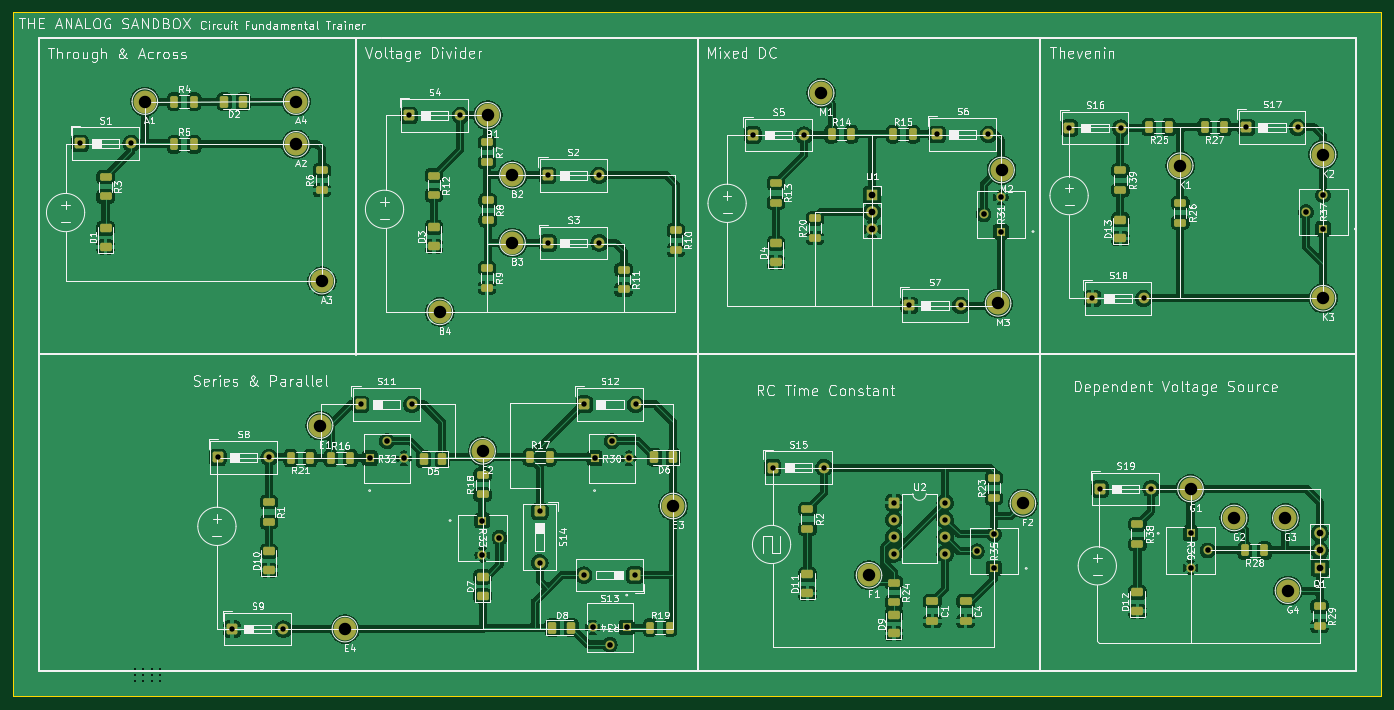
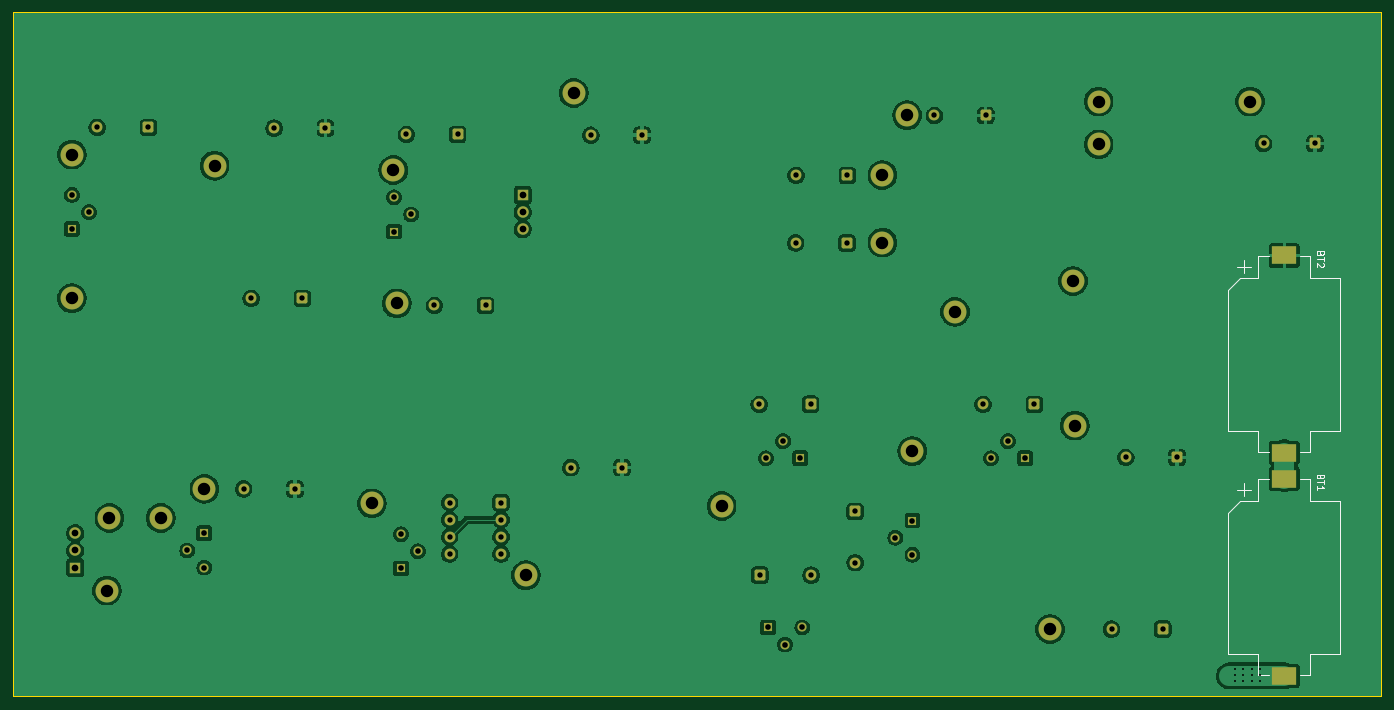
Circuit board: 11 layer files. Board 203.2 x 101.6 mm.
- bottom_copper: Analog_Sandbox_PCB-B_Cu.gbl (196978 bytes)
- bottom_mask: Analog_Sandbox_PCB-B_Mask.gbs (4472 bytes)
- paste: Analog_Sandbox_PCB-B_Paste.gbp (629 bytes)
- bottom_silk: Analog_Sandbox_PCB-B_Silkscreen.gbo (4916 bytes)
- outline: Analog_Sandbox_PCB-Edge_Cuts.gm1 (733 bytes)
- top_copper: Analog_Sandbox_PCB-F_Cu.gtl (337724 bytes)
- top_mask: Analog_Sandbox_PCB-F_Mask.gts (7684 bytes)
- paste: Analog_Sandbox_PCB-F_Paste.gtp (4351 bytes)
- top_silk: Analog_Sandbox_PCB-F_Silkscreen.gto (233985 bytes)
- drill: Analog_Sandbox_PCB-NPTH.drl (269 bytes)
- drill: Analog_Sandbox_PCB-PTH.drl (2433 bytes)

=== bottom_copper: Analog_Sandbox_PCB-B_Cu.gbl (196978 bytes, source omitted) ===
=== bottom_mask: Analog_Sandbox_PCB-B_Mask.gbs ===
G04 #@! TF.GenerationSoftware,KiCad,Pcbnew,9.0.4*
G04 #@! TF.CreationDate,2026-04-13T19:59:59-04:00*
G04 #@! TF.ProjectId,Analog_Sandbox_PCB,416e616c-6f67-45f5-9361-6e64626f785f,rev?*
G04 #@! TF.SameCoordinates,Original*
G04 #@! TF.FileFunction,Soldermask,Bot*
G04 #@! TF.FilePolarity,Negative*
%FSLAX46Y46*%
G04 Gerber Fmt 4.6, Leading zero omitted, Abs format (unit mm)*
G04 Created by KiCad (PCBNEW 9.0.4) date 2026-04-13 19:59:59*
%MOMM*%
%LPD*%
G01*
G04 APERTURE LIST*
G04 Aperture macros list*
%AMRoundRect*
0 Rectangle with rounded corners*
0 $1 Rounding radius*
0 $2 $3 $4 $5 $6 $7 $8 $9 X,Y pos of 4 corners*
0 Add a 4 corners polygon primitive as box body*
4,1,4,$2,$3,$4,$5,$6,$7,$8,$9,$2,$3,0*
0 Add four circle primitives for the rounded corners*
1,1,$1+$1,$2,$3*
1,1,$1+$1,$4,$5*
1,1,$1+$1,$6,$7*
1,1,$1+$1,$8,$9*
0 Add four rect primitives between the rounded corners*
20,1,$1+$1,$2,$3,$4,$5,0*
20,1,$1+$1,$4,$5,$6,$7,0*
20,1,$1+$1,$6,$7,$8,$9,0*
20,1,$1+$1,$8,$9,$2,$3,0*%
G04 Aperture macros list end*
%ADD10RoundRect,0.250000X-0.550000X-0.550000X0.550000X-0.550000X0.550000X0.550000X-0.550000X0.550000X0*%
%ADD11C,1.600000*%
%ADD12C,3.400000*%
%ADD13R,1.700000X1.700000*%
%ADD14C,1.700000*%
%ADD15R,1.346200X1.346200*%
%ADD16C,1.346200*%
%ADD17RoundRect,0.250000X-0.550000X0.550000X-0.550000X-0.550000X0.550000X-0.550000X0.550000X0.550000X0*%
%ADD18RoundRect,0.250000X0.550000X0.550000X-0.550000X0.550000X-0.550000X-0.550000X0.550000X-0.550000X0*%
%ADD19R,3.600000X2.600000*%
G04 APERTURE END LIST*
D10*
X203750500Y-71386500D03*
D11*
X211370500Y-71386500D03*
D12*
X221742000Y-124968000D03*
X166878000Y-66167000D03*
D13*
X174459900Y-81305400D03*
D14*
X174459900Y-83845400D03*
X174459900Y-86385400D03*
D12*
X236220000Y-140081000D03*
D10*
X177678000Y-127000000D03*
D11*
X177678000Y-129540000D03*
X177678000Y-132080000D03*
X177678000Y-134620000D03*
X185298000Y-134620000D03*
X185298000Y-132080000D03*
X185298000Y-129540000D03*
X185298000Y-127000000D03*
D12*
X117348000Y-69469000D03*
X121031000Y-88392000D03*
D10*
X131699000Y-112395000D03*
D11*
X139319000Y-112395000D03*
D10*
X230039500Y-71259500D03*
D11*
X237659500Y-71259500D03*
D15*
X116560600Y-129667000D03*
D16*
X119100600Y-132207000D03*
X116560600Y-134747000D03*
D12*
X110236000Y-98679000D03*
X66421000Y-67437000D03*
D15*
X221742000Y-131572000D03*
D16*
X224282000Y-134112000D03*
X221742000Y-136652000D03*
D10*
X126285156Y-88429900D03*
D11*
X133905156Y-88429900D03*
D15*
X138006500Y-145542000D03*
D16*
X135466500Y-148082000D03*
X132926500Y-145542000D03*
D15*
X99822000Y-120421400D03*
D16*
X102362000Y-117881400D03*
X104902000Y-120421400D03*
D12*
X193167000Y-97409000D03*
X88900000Y-73787000D03*
X96139000Y-145796000D03*
X220218000Y-76962000D03*
X241427000Y-96647000D03*
D10*
X207179500Y-96659500D03*
D11*
X214799500Y-96659500D03*
D12*
X241427000Y-75311000D03*
X121031000Y-78359000D03*
X173990000Y-137795000D03*
D10*
X179963400Y-97700900D03*
D11*
X187583400Y-97700900D03*
D10*
X208280000Y-124968000D03*
D11*
X215900000Y-124968000D03*
D10*
X156722400Y-72427900D03*
D11*
X164342400Y-72427900D03*
D15*
X241427000Y-86360000D03*
D16*
X238887000Y-83820000D03*
X241427000Y-81280000D03*
D12*
X92710000Y-94107000D03*
X92456000Y-115570000D03*
X196850000Y-127127000D03*
D10*
X56769000Y-73660000D03*
D11*
X64389000Y-73660000D03*
D10*
X159681500Y-121805500D03*
D11*
X167301500Y-121805500D03*
D15*
X192532000Y-136779000D03*
D16*
X189992000Y-134239000D03*
X192532000Y-131699000D03*
D12*
X88900000Y-67437000D03*
D10*
X105668656Y-69494400D03*
D11*
X113288656Y-69494400D03*
D12*
X116586000Y-119380000D03*
D10*
X98467500Y-112407500D03*
D11*
X106087500Y-112407500D03*
D12*
X193675000Y-77597000D03*
D15*
X193548000Y-86741000D03*
D16*
X191008000Y-84201000D03*
X193548000Y-81661000D03*
D12*
X228219000Y-129286000D03*
D17*
X125082500Y-128312500D03*
D11*
X125082500Y-135932500D03*
D18*
X139234000Y-137782500D03*
D11*
X131614000Y-137782500D03*
D10*
X126242656Y-78384400D03*
D11*
X133862656Y-78384400D03*
D12*
X235839000Y-129286000D03*
D13*
X240919000Y-136652000D03*
D14*
X240919000Y-134112000D03*
X240919000Y-131572000D03*
D15*
X133223000Y-120421400D03*
D16*
X135763000Y-117881400D03*
X138303000Y-120421400D03*
D10*
X184111900Y-72300900D03*
D11*
X191731900Y-72300900D03*
D12*
X144907000Y-127508000D03*
D10*
X77258500Y-120281500D03*
D11*
X84878500Y-120281500D03*
D10*
X79375000Y-145796000D03*
D11*
X86995000Y-145796000D03*
D19*
X61341000Y-123444000D03*
X61341000Y-152744000D03*
X61341000Y-90297000D03*
X61341000Y-119597000D03*
M02*

=== paste: Analog_Sandbox_PCB-B_Paste.gbp ===
G04 #@! TF.GenerationSoftware,KiCad,Pcbnew,9.0.4*
G04 #@! TF.CreationDate,2026-04-13T19:59:59-04:00*
G04 #@! TF.ProjectId,Analog_Sandbox_PCB,416e616c-6f67-45f5-9361-6e64626f785f,rev?*
G04 #@! TF.SameCoordinates,Original*
G04 #@! TF.FileFunction,Paste,Bot*
G04 #@! TF.FilePolarity,Positive*
%FSLAX46Y46*%
G04 Gerber Fmt 4.6, Leading zero omitted, Abs format (unit mm)*
G04 Created by KiCad (PCBNEW 9.0.4) date 2026-04-13 19:59:59*
%MOMM*%
%LPD*%
G01*
G04 APERTURE LIST*
%ADD10R,3.600000X2.600000*%
G04 APERTURE END LIST*
D10*
X61341000Y-123444000D03*
X61341000Y-152744000D03*
X61341000Y-90297000D03*
X61341000Y-119597000D03*
M02*

=== bottom_silk: Analog_Sandbox_PCB-B_Silkscreen.gbo ===
G04 #@! TF.GenerationSoftware,KiCad,Pcbnew,9.0.4*
G04 #@! TF.CreationDate,2026-04-13T19:59:59-04:00*
G04 #@! TF.ProjectId,Analog_Sandbox_PCB,416e616c-6f67-45f5-9361-6e64626f785f,rev?*
G04 #@! TF.SameCoordinates,Original*
G04 #@! TF.FileFunction,Legend,Bot*
G04 #@! TF.FilePolarity,Positive*
%FSLAX46Y46*%
G04 Gerber Fmt 4.6, Leading zero omitted, Abs format (unit mm)*
G04 Created by KiCad (PCBNEW 9.0.4) date 2026-04-13 19:59:59*
%MOMM*%
%LPD*%
G01*
G04 APERTURE LIST*
%ADD10C,0.150000*%
%ADD11C,0.120000*%
G04 APERTURE END LIST*
D10*
X55972009Y-123183285D02*
X56019628Y-123326142D01*
X56019628Y-123326142D02*
X56067247Y-123373761D01*
X56067247Y-123373761D02*
X56162485Y-123421380D01*
X56162485Y-123421380D02*
X56305342Y-123421380D01*
X56305342Y-123421380D02*
X56400580Y-123373761D01*
X56400580Y-123373761D02*
X56448200Y-123326142D01*
X56448200Y-123326142D02*
X56495819Y-123230904D01*
X56495819Y-123230904D02*
X56495819Y-122849952D01*
X56495819Y-122849952D02*
X55495819Y-122849952D01*
X55495819Y-122849952D02*
X55495819Y-123183285D01*
X55495819Y-123183285D02*
X55543438Y-123278523D01*
X55543438Y-123278523D02*
X55591057Y-123326142D01*
X55591057Y-123326142D02*
X55686295Y-123373761D01*
X55686295Y-123373761D02*
X55781533Y-123373761D01*
X55781533Y-123373761D02*
X55876771Y-123326142D01*
X55876771Y-123326142D02*
X55924390Y-123278523D01*
X55924390Y-123278523D02*
X55972009Y-123183285D01*
X55972009Y-123183285D02*
X55972009Y-122849952D01*
X55495819Y-123707095D02*
X55495819Y-124278523D01*
X56495819Y-123992809D02*
X55495819Y-123992809D01*
X56495819Y-125135666D02*
X56495819Y-124564238D01*
X56495819Y-124849952D02*
X55495819Y-124849952D01*
X55495819Y-124849952D02*
X55638676Y-124754714D01*
X55638676Y-124754714D02*
X55733914Y-124659476D01*
X55733914Y-124659476D02*
X55781533Y-124564238D01*
X55972009Y-90036285D02*
X56019628Y-90179142D01*
X56019628Y-90179142D02*
X56067247Y-90226761D01*
X56067247Y-90226761D02*
X56162485Y-90274380D01*
X56162485Y-90274380D02*
X56305342Y-90274380D01*
X56305342Y-90274380D02*
X56400580Y-90226761D01*
X56400580Y-90226761D02*
X56448200Y-90179142D01*
X56448200Y-90179142D02*
X56495819Y-90083904D01*
X56495819Y-90083904D02*
X56495819Y-89702952D01*
X56495819Y-89702952D02*
X55495819Y-89702952D01*
X55495819Y-89702952D02*
X55495819Y-90036285D01*
X55495819Y-90036285D02*
X55543438Y-90131523D01*
X55543438Y-90131523D02*
X55591057Y-90179142D01*
X55591057Y-90179142D02*
X55686295Y-90226761D01*
X55686295Y-90226761D02*
X55781533Y-90226761D01*
X55781533Y-90226761D02*
X55876771Y-90179142D01*
X55876771Y-90179142D02*
X55924390Y-90131523D01*
X55924390Y-90131523D02*
X55972009Y-90036285D01*
X55972009Y-90036285D02*
X55972009Y-89702952D01*
X55495819Y-90560095D02*
X55495819Y-91131523D01*
X56495819Y-90845809D02*
X55495819Y-90845809D01*
X55591057Y-91417238D02*
X55543438Y-91464857D01*
X55543438Y-91464857D02*
X55495819Y-91560095D01*
X55495819Y-91560095D02*
X55495819Y-91798190D01*
X55495819Y-91798190D02*
X55543438Y-91893428D01*
X55543438Y-91893428D02*
X55591057Y-91941047D01*
X55591057Y-91941047D02*
X55686295Y-91988666D01*
X55686295Y-91988666D02*
X55781533Y-91988666D01*
X55781533Y-91988666D02*
X55924390Y-91941047D01*
X55924390Y-91941047D02*
X56495819Y-91369619D01*
X56495819Y-91369619D02*
X56495819Y-91988666D01*
D11*
X52991000Y-126744000D02*
X52991000Y-149444000D01*
X52991000Y-126744000D02*
X57491000Y-126744000D01*
X52991000Y-149444000D02*
X57491000Y-149444000D01*
X57491000Y-123544000D02*
X59041000Y-123544000D01*
X57491000Y-126744000D02*
X57491000Y-123544000D01*
X57491000Y-149444000D02*
X57491000Y-152644000D01*
X57491000Y-152644000D02*
X59041000Y-152644000D01*
X65191000Y-123544000D02*
X63641000Y-123544000D01*
X65191000Y-126744000D02*
X65191000Y-123544000D01*
X65191000Y-149444000D02*
X65191000Y-152644000D01*
X65191000Y-152644000D02*
X63641000Y-152644000D01*
X66341000Y-125094000D02*
X68341000Y-125094000D01*
X67341000Y-126094000D02*
X67341000Y-124094000D01*
X67891000Y-126744000D02*
X65191000Y-126744000D01*
X69691000Y-128544000D02*
X67891000Y-126744000D01*
X69691000Y-149444000D02*
X65191000Y-149444000D01*
X69691000Y-149444000D02*
X69691000Y-128544000D01*
X52991000Y-93597000D02*
X52991000Y-116297000D01*
X52991000Y-93597000D02*
X57491000Y-93597000D01*
X52991000Y-116297000D02*
X57491000Y-116297000D01*
X57491000Y-90397000D02*
X59041000Y-90397000D01*
X57491000Y-93597000D02*
X57491000Y-90397000D01*
X57491000Y-116297000D02*
X57491000Y-119497000D01*
X57491000Y-119497000D02*
X59041000Y-119497000D01*
X65191000Y-90397000D02*
X63641000Y-90397000D01*
X65191000Y-93597000D02*
X65191000Y-90397000D01*
X65191000Y-116297000D02*
X65191000Y-119497000D01*
X65191000Y-119497000D02*
X63641000Y-119497000D01*
X66341000Y-91947000D02*
X68341000Y-91947000D01*
X67341000Y-92947000D02*
X67341000Y-90947000D01*
X67891000Y-93597000D02*
X65191000Y-93597000D01*
X69691000Y-95397000D02*
X67891000Y-93597000D01*
X69691000Y-116297000D02*
X65191000Y-116297000D01*
X69691000Y-116297000D02*
X69691000Y-95397000D01*
M02*

=== outline: Analog_Sandbox_PCB-Edge_Cuts.gm1 ===
G04 #@! TF.GenerationSoftware,KiCad,Pcbnew,9.0.4*
G04 #@! TF.CreationDate,2026-04-13T19:59:59-04:00*
G04 #@! TF.ProjectId,Analog_Sandbox_PCB,416e616c-6f67-45f5-9361-6e64626f785f,rev?*
G04 #@! TF.SameCoordinates,Original*
G04 #@! TF.FileFunction,Profile,NP*
%FSLAX46Y46*%
G04 Gerber Fmt 4.6, Leading zero omitted, Abs format (unit mm)*
G04 Created by KiCad (PCBNEW 9.0.4) date 2026-04-13 19:59:59*
%MOMM*%
%LPD*%
G01*
G04 APERTURE LIST*
G04 #@! TA.AperFunction,Profile*
%ADD10C,0.050000*%
G04 #@! TD*
G04 APERTURE END LIST*
D10*
X250101100Y-54203600D02*
X46901100Y-54203600D01*
X250101100Y-155803600D02*
X250101100Y-54203600D01*
X46901100Y-155803600D02*
X250101100Y-155803600D01*
X46901100Y-54203600D02*
X46901100Y-155803600D01*
M02*

=== top_copper: Analog_Sandbox_PCB-F_Cu.gtl (337724 bytes, source omitted) ===
=== top_mask: Analog_Sandbox_PCB-F_Mask.gts (7684 bytes, source omitted) ===
=== paste: Analog_Sandbox_PCB-F_Paste.gtp ===
G04 #@! TF.GenerationSoftware,KiCad,Pcbnew,9.0.4*
G04 #@! TF.CreationDate,2026-04-13T19:59:59-04:00*
G04 #@! TF.ProjectId,Analog_Sandbox_PCB,416e616c-6f67-45f5-9361-6e64626f785f,rev?*
G04 #@! TF.SameCoordinates,Original*
G04 #@! TF.FileFunction,Paste,Top*
G04 #@! TF.FilePolarity,Positive*
%FSLAX46Y46*%
G04 Gerber Fmt 4.6, Leading zero omitted, Abs format (unit mm)*
G04 Created by KiCad (PCBNEW 9.0.4) date 2026-04-13 19:59:59*
%MOMM*%
%LPD*%
G01*
G04 APERTURE LIST*
G04 Aperture macros list*
%AMRoundRect*
0 Rectangle with rounded corners*
0 $1 Rounding radius*
0 $2 $3 $4 $5 $6 $7 $8 $9 X,Y pos of 4 corners*
0 Add a 4 corners polygon primitive as box body*
4,1,4,$2,$3,$4,$5,$6,$7,$8,$9,$2,$3,0*
0 Add four circle primitives for the rounded corners*
1,1,$1+$1,$2,$3*
1,1,$1+$1,$4,$5*
1,1,$1+$1,$6,$7*
1,1,$1+$1,$8,$9*
0 Add four rect primitives between the rounded corners*
20,1,$1+$1,$2,$3,$4,$5,0*
20,1,$1+$1,$4,$5,$6,$7,0*
20,1,$1+$1,$6,$7,$8,$9,0*
20,1,$1+$1,$8,$9,$2,$3,0*%
G04 Aperture macros list end*
%ADD10RoundRect,0.250000X-0.650000X0.325000X-0.650000X-0.325000X0.650000X-0.325000X0.650000X0.325000X0*%
%ADD11RoundRect,0.250000X-0.312500X-0.625000X0.312500X-0.625000X0.312500X0.625000X-0.312500X0.625000X0*%
%ADD12RoundRect,0.250000X0.625000X-0.375000X0.625000X0.375000X-0.625000X0.375000X-0.625000X-0.375000X0*%
%ADD13RoundRect,0.250000X-0.625000X0.312500X-0.625000X-0.312500X0.625000X-0.312500X0.625000X0.312500X0*%
%ADD14RoundRect,0.250000X0.625000X-0.312500X0.625000X0.312500X-0.625000X0.312500X-0.625000X-0.312500X0*%
%ADD15RoundRect,0.250000X0.312500X0.625000X-0.312500X0.625000X-0.312500X-0.625000X0.312500X-0.625000X0*%
%ADD16RoundRect,0.250000X0.375000X0.625000X-0.375000X0.625000X-0.375000X-0.625000X0.375000X-0.625000X0*%
%ADD17RoundRect,0.250000X-0.375000X-0.625000X0.375000X-0.625000X0.375000X0.625000X-0.375000X0.625000X0*%
G04 APERTURE END LIST*
D10*
X188341000Y-141654000D03*
X188341000Y-144604000D03*
D11*
X168425400Y-72288400D03*
X171350400Y-72288400D03*
D12*
X116586000Y-140846000D03*
X116586000Y-138046000D03*
X109347000Y-88903000D03*
X109347000Y-86103000D03*
D13*
X240919000Y-142428500D03*
X240919000Y-145353500D03*
D12*
X60579000Y-89027000D03*
X60579000Y-86227000D03*
D14*
X116586000Y-125795500D03*
X116586000Y-122870500D03*
D11*
X123632500Y-120269000D03*
X126557500Y-120269000D03*
D15*
X226760500Y-71247000D03*
X223835500Y-71247000D03*
D13*
X60579000Y-78610000D03*
X60579000Y-81535000D03*
D16*
X110620000Y-120523000D03*
X107820000Y-120523000D03*
D15*
X90997500Y-120396000D03*
X88072500Y-120396000D03*
D13*
X109347000Y-78420500D03*
X109347000Y-81345500D03*
D11*
X70800500Y-67437000D03*
X73725500Y-67437000D03*
D13*
X137545656Y-92415900D03*
X137545656Y-95340900D03*
D15*
X218505500Y-71247000D03*
X215580500Y-71247000D03*
D13*
X145292656Y-86573900D03*
X145292656Y-89498900D03*
X213868000Y-130236500D03*
X213868000Y-133161500D03*
D11*
X94041500Y-120396000D03*
X96966500Y-120396000D03*
D13*
X117352656Y-82128900D03*
X117352656Y-85053900D03*
X211328000Y-77658500D03*
X211328000Y-80583500D03*
D14*
X165950900Y-87707900D03*
X165950900Y-84782900D03*
D12*
X211328000Y-87757000D03*
X211328000Y-84957000D03*
D13*
X84836000Y-126934500D03*
X84836000Y-129859500D03*
D16*
X144910000Y-120269000D03*
X142110000Y-120269000D03*
D15*
X232729500Y-134112000D03*
X229804500Y-134112000D03*
D13*
X117225656Y-73492900D03*
X117225656Y-76417900D03*
D12*
X177673000Y-146434000D03*
X177673000Y-143634000D03*
X84836000Y-137036000D03*
X84836000Y-134236000D03*
D13*
X164846000Y-127950500D03*
X164846000Y-130875500D03*
D14*
X92710000Y-80583500D03*
X92710000Y-77658500D03*
D13*
X117225656Y-92161900D03*
X117225656Y-95086900D03*
D16*
X81029000Y-67437000D03*
X78229000Y-67437000D03*
D11*
X177569400Y-72288400D03*
X180494400Y-72288400D03*
D10*
X183388000Y-141654000D03*
X183388000Y-144604000D03*
D14*
X192532000Y-126303500D03*
X192532000Y-123378500D03*
D11*
X141497000Y-145567400D03*
X144422000Y-145567400D03*
D13*
X220218000Y-82484500D03*
X220218000Y-85409500D03*
D12*
X164846000Y-140465000D03*
X164846000Y-137665000D03*
X160147000Y-91284750D03*
X160147000Y-88484750D03*
D13*
X177673000Y-138872500D03*
X177673000Y-141797500D03*
X160147000Y-79532250D03*
X160147000Y-82457250D03*
D12*
X213868000Y-143132000D03*
X213868000Y-140332000D03*
D17*
X126954500Y-145567400D03*
X129754500Y-145567400D03*
D11*
X70800500Y-73787000D03*
X73725500Y-73787000D03*
M02*

=== top_silk: Analog_Sandbox_PCB-F_Silkscreen.gto (233985 bytes, source omitted) ===
=== drill: Analog_Sandbox_PCB-NPTH.drl ===
M48
; DRILL file {KiCad 9.0.4} date 2026-04-13T20:00:51-0400
; FORMAT={-:-/ absolute / metric / decimal}
; #@! TF.CreationDate,2026-04-13T20:00:51-04:00
; #@! TF.GenerationSoftware,Kicad,Pcbnew,9.0.4
; #@! TF.FileFunction,NonPlated,1,2,NPTH
FMAT,2
METRIC
%
G90
G05
M30

=== drill: Analog_Sandbox_PCB-PTH.drl ===
M48
; DRILL file {KiCad 9.0.4} date 2026-04-13T20:00:51-0400
; FORMAT={-:-/ absolute / metric / decimal}
; #@! TF.CreationDate,2026-04-13T20:00:51-04:00
; #@! TF.GenerationSoftware,Kicad,Pcbnew,9.0.4
; #@! TF.FileFunction,Plated,1,2,PTH
FMAT,2
METRIC
; #@! TA.AperFunction,Plated,PTH,ViaDrill
T1C0.300
; #@! TA.AperFunction,Plated,PTH,ComponentDrill
T2C0.800
; #@! TA.AperFunction,Plated,PTH,ComponentDrill
T3C0.838
; #@! TA.AperFunction,Plated,PTH,ComponentDrill
T4C1.000
; #@! TA.AperFunction,Plated,PTH,ComponentDrill
T5C1.850
%
G90
G05
T1
X64.897Y-151.765
X64.897Y-152.654
X64.897Y-153.543
X66.167Y-151.765
X66.167Y-152.654
X66.167Y-153.543
X67.437Y-151.765
X67.437Y-152.654
X67.437Y-153.543
X68.707Y-151.765
X68.707Y-152.654
X68.707Y-153.543
T2
X56.769Y-73.66
X64.389Y-73.66
X77.258Y-120.281
X79.375Y-145.796
X84.879Y-120.281
X86.995Y-145.796
X98.468Y-112.407
X105.669Y-69.494
X106.087Y-112.407
X113.289Y-69.494
X125.082Y-128.312
X125.082Y-135.933
X126.243Y-78.384
X126.285Y-88.43
X131.614Y-137.782
X131.699Y-112.395
X133.863Y-78.384
X133.905Y-88.43
X139.234Y-137.782
X139.319Y-112.395
X156.722Y-72.428
X159.681Y-121.805
X164.342Y-72.428
X167.302Y-121.805
X177.678Y-127.0
X177.678Y-129.54
X177.678Y-132.08
X177.678Y-134.62
X179.963Y-97.701
X184.112Y-72.301
X185.298Y-127.0
X185.298Y-129.54
X185.298Y-132.08
X185.298Y-134.62
X187.583Y-97.701
X191.732Y-72.301
X203.75Y-71.386
X207.179Y-96.659
X208.28Y-124.968
X211.37Y-71.386
X214.799Y-96.659
X215.9Y-124.968
X230.039Y-71.26
X237.659Y-71.26
T3
X99.822Y-120.421
X102.362Y-117.881
X104.902Y-120.421
X116.561Y-129.667
X116.561Y-134.747
X119.101Y-132.207
X132.927Y-145.542
X133.223Y-120.421
X135.466Y-148.082
X135.763Y-117.881
X138.006Y-145.542
X138.303Y-120.421
X189.992Y-134.239
X191.008Y-84.201
X192.532Y-131.699
X192.532Y-136.779
X193.548Y-81.661
X193.548Y-86.741
X221.742Y-131.572
X221.742Y-136.652
X224.282Y-134.112
X238.887Y-83.82
X241.427Y-81.28
X241.427Y-86.36
T4
X174.46Y-81.305
X174.46Y-83.845
X174.46Y-86.385
X240.919Y-131.572
X240.919Y-134.112
X240.919Y-136.652
T5
X66.421Y-67.437
X88.9Y-67.437
X88.9Y-73.787
X92.456Y-115.57
X92.71Y-94.107
X96.139Y-145.796
X110.236Y-98.679
X116.586Y-119.38
X117.348Y-69.469
X121.031Y-78.359
X121.031Y-88.392
X144.907Y-127.508
X166.878Y-66.167
X173.99Y-137.795
X193.167Y-97.409
X193.675Y-77.597
X196.85Y-127.127
X220.218Y-76.962
X221.742Y-124.968
X228.219Y-129.286
X235.839Y-129.286
X236.22Y-140.081
X241.427Y-75.311
X241.427Y-96.647
M30
